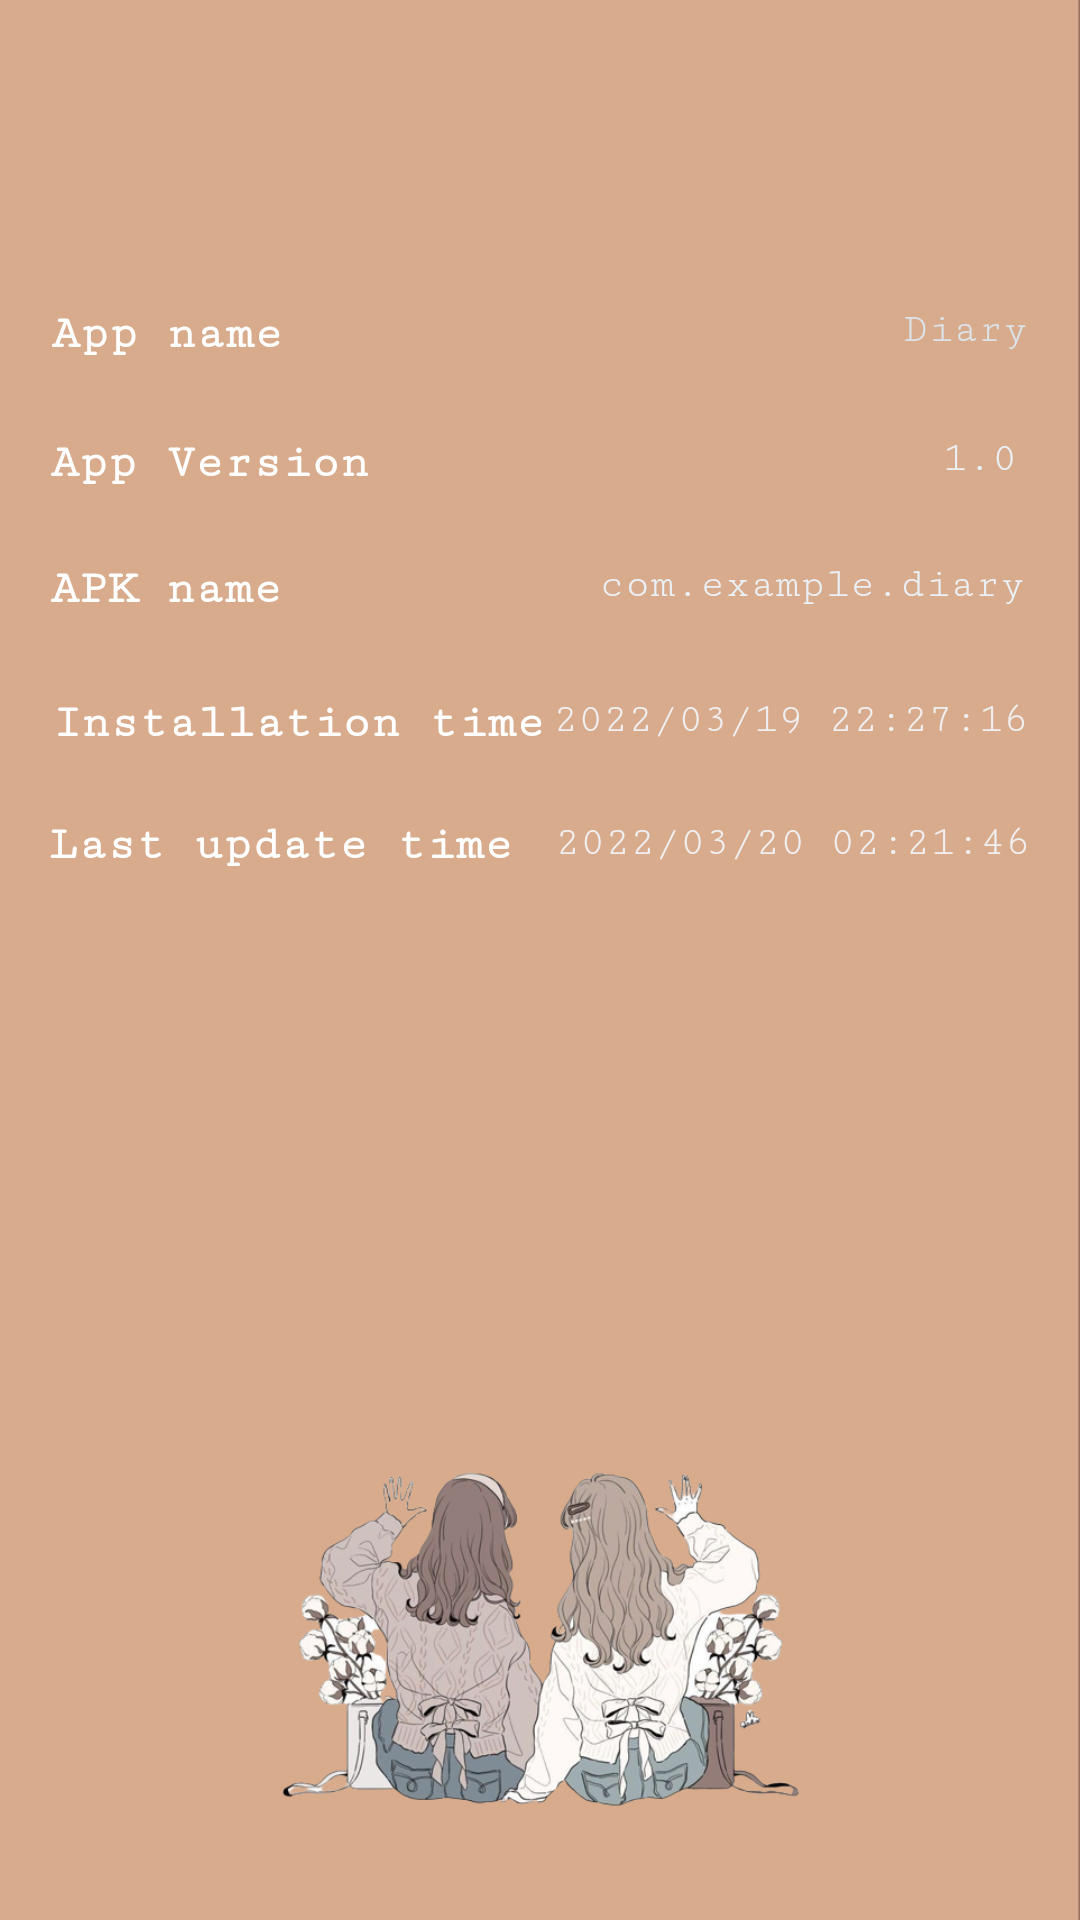

Android layout source for this screen:
<!-- AndroidManifest.xml: application theme Theme.Diary -->
<!-- res/layout/activity_app_info.xml -->
<?xml version="1.0" encoding="utf-8"?>
<androidx.constraintlayout.widget.ConstraintLayout xmlns:android="http://schemas.android.com/apk/res/android"
    xmlns:app="http://schemas.android.com/apk/res-auto"
    xmlns:tools="http://schemas.android.com/tools"
    android:layout_width="match_parent"
    android:layout_height="match_parent"
    android:background="@drawable/forteen"
    tools:context=".AppInfo"
    tools:layout_editor_absoluteX="-4dp"
    tools:layout_editor_absoluteY="76dp">

    <ImageView
        android:id="@+id/imageView13"
        android:layout_width="245dp"
        android:layout_height="187dp"
        app:layout_constraintBottom_toBottomOf="parent"
        app:layout_constraintEnd_toEndOf="parent"
        app:layout_constraintStart_toStartOf="parent"
        app:layout_constraintTop_toTopOf="parent"
        app:layout_constraintVertical_bias="1.0"
        app:srcCompat="@drawable/twelve" />

    <TextView
        android:id="@+id/textView6"
        android:layout_width="125dp"
        android:layout_height="23dp"
        android:fontFamily="serif-monospace"
        android:text="App name"
        android:textColor="@color/white"
        android:textSize="16sp"
        android:textStyle="bold"
        app:layout_constraintBottom_toBottomOf="parent"
        app:layout_constraintEnd_toEndOf="parent"
        app:layout_constraintHorizontal_bias="0.073"
        app:layout_constraintStart_toStartOf="parent"
        app:layout_constraintTop_toTopOf="parent"
        app:layout_constraintVertical_bias="0.166" />

    <TextView
        android:id="@+id/textView16"
        android:layout_width="163dp"
        android:layout_height="20dp"
        android:fontFamily="serif-monospace"
        android:text="2022/03/19 22:27:16"
        android:textColor="@color/material_dynamic_neutral95"
        android:textSize="14sp"
        android:textStyle="normal"
        app:layout_constraintBottom_toBottomOf="parent"
        app:layout_constraintEnd_toEndOf="parent"
        app:layout_constraintHorizontal_bias="0.935"
        app:layout_constraintStart_toStartOf="parent"
        app:layout_constraintTop_toTopOf="parent"
        app:layout_constraintVertical_bias="0.374" />

    <TextView
        android:id="@+id/textView14"
        android:layout_width="30dp"
        android:layout_height="17dp"
        android:fontFamily="serif-monospace"
        android:text="1.0"
        android:textColor="@color/material_dynamic_neutral_variant95"
        android:textSize="14sp"
        android:textStyle="normal"
        app:layout_constraintBottom_toBottomOf="parent"
        app:layout_constraintEnd_toEndOf="parent"
        app:layout_constraintHorizontal_bias="0.952"
        app:layout_constraintStart_toStartOf="parent"
        app:layout_constraintTop_toTopOf="parent"
        app:layout_constraintVertical_bias="0.233" />

    <TextView
        android:id="@+id/textView13"
        android:layout_width="45dp"
        android:layout_height="19dp"
        android:fontFamily="serif-monospace"
        android:text="Diary"
        android:textColor="@color/material_dynamic_neutral_variant90"
        android:textSize="14sp"
        android:textStyle="normal"
        app:layout_constraintBottom_toBottomOf="parent"
        app:layout_constraintEnd_toEndOf="parent"
        app:layout_constraintHorizontal_bias="0.956"
        app:layout_constraintStart_toStartOf="parent"
        app:layout_constraintTop_toTopOf="parent"
        app:layout_constraintVertical_bias="0.164" />

    <TextView
        android:id="@+id/textView15"
        android:layout_width="147dp"
        android:layout_height="19dp"
        android:fontFamily="serif-monospace"
        android:text="com.example.diary"
        android:textColor="@color/material_dynamic_neutral_variant95"
        android:textSize="14sp"
        android:textStyle="normal"
        app:layout_constraintBottom_toBottomOf="parent"
        app:layout_constraintEnd_toEndOf="parent"
        app:layout_constraintHorizontal_bias="0.939"
        app:layout_constraintStart_toStartOf="parent"
        app:layout_constraintTop_toTopOf="parent"
        app:layout_constraintVertical_bias="0.301" />

    <TextView
        android:id="@+id/textView17"
        android:layout_width="162dp"
        android:layout_height="17dp"
        android:fontFamily="serif-monospace"
        android:text="2022/03/20 02:21:46"
        android:textColor="@color/material_dynamic_neutral95"
        android:textSize="14sp"
        android:textStyle="normal"
        app:layout_constraintBottom_toBottomOf="parent"
        app:layout_constraintEnd_toEndOf="parent"
        app:layout_constraintHorizontal_bias="0.935"
        app:layout_constraintStart_toStartOf="parent"
        app:layout_constraintTop_toTopOf="parent"
        app:layout_constraintVertical_bias="0.438" />

    <TextView
        android:id="@+id/textView9"
        android:layout_width="167dp"
        android:layout_height="21dp"
        android:fontFamily="serif-monospace"
        android:text="App Version"
        android:textColor="@color/white"
        android:textSize="16sp"
        android:textStyle="bold"
        app:layout_constraintBottom_toBottomOf="parent"
        app:layout_constraintEnd_toEndOf="parent"
        app:layout_constraintHorizontal_bias="0.086"
        app:layout_constraintStart_toStartOf="parent"
        app:layout_constraintTop_toTopOf="parent"
        app:layout_constraintVertical_bias="0.235" />

    <TextView
        android:id="@+id/textView10"
        android:layout_width="165dp"
        android:layout_height="22dp"
        android:fontFamily="serif-monospace"
        android:text="APK name"
        android:textColor="@color/white"
        android:textSize="16sp"
        android:textStyle="bold"
        app:layout_constraintBottom_toBottomOf="parent"
        app:layout_constraintEnd_toEndOf="parent"
        app:layout_constraintHorizontal_bias="0.085"
        app:layout_constraintStart_toStartOf="parent"
        app:layout_constraintTop_toTopOf="parent"
        app:layout_constraintVertical_bias="0.303" />

    <TextView
        android:id="@+id/textView12"
        android:layout_width="169dp"
        android:layout_height="19dp"
        android:fontFamily="serif-monospace"
        android:text="Last update time"
        android:textColor="@color/white"
        android:textSize="16sp"
        android:textStyle="bold"
        app:layout_constraintBottom_toBottomOf="parent"
        app:layout_constraintEnd_toEndOf="parent"
        app:layout_constraintHorizontal_bias="0.086"
        app:layout_constraintStart_toStartOf="parent"
        app:layout_constraintTop_toTopOf="parent"
        app:layout_constraintVertical_bias="0.439" />

    <TextView
        android:id="@+id/textView11"
        android:layout_width="172dp"
        android:layout_height="18dp"
        android:fontFamily="serif-monospace"
        android:text="Installation time"
        android:textColor="@color/white"
        android:textSize="16sp"
        android:textStyle="bold"
        app:layout_constraintBottom_toBottomOf="parent"
        app:layout_constraintEnd_toEndOf="parent"
        app:layout_constraintHorizontal_bias="0.092"
        app:layout_constraintStart_toStartOf="parent"
        app:layout_constraintTop_toTopOf="parent"
        app:layout_constraintVertical_bias="0.373" />

</androidx.constraintlayout.widget.ConstraintLayout>
<!-- resources referenced by this layout -->
<resources>
  <!-- drawable forteen: jpg bitmap (drawable, 5888 bytes) -->
  <!-- drawable twelve: png bitmap (drawable, 206600 bytes) -->
  <style name="Theme.Diary" parent="Theme.MaterialComponents.DayNight.DarkActionBar">
          
          <item name="colorPrimary">#9C7D5C</item>
          <item name="colorPrimaryVariant">@color/purple_700</item>
          <item name="colorOnPrimary">@color/white</item>
          
          <item name="colorSecondary">@color/teal_200</item>
          <item name="colorSecondaryVariant">@color/teal_700</item>
          <item name="colorOnSecondary">@color/black</item>
          
  
          
      </style>
  <!-- not gathered from this repository: default colours our renderer supplied (Android Studio template values) -->
  <color name="purple_700">#FF3700B3</color>
  <color name="teal_200">#FF03DAC5</color>
  <color name="teal_700">#FF018786</color>
  <color name="black">#FF000000</color>
  <color name="white">#FFFFFFFF</color>
</resources>
